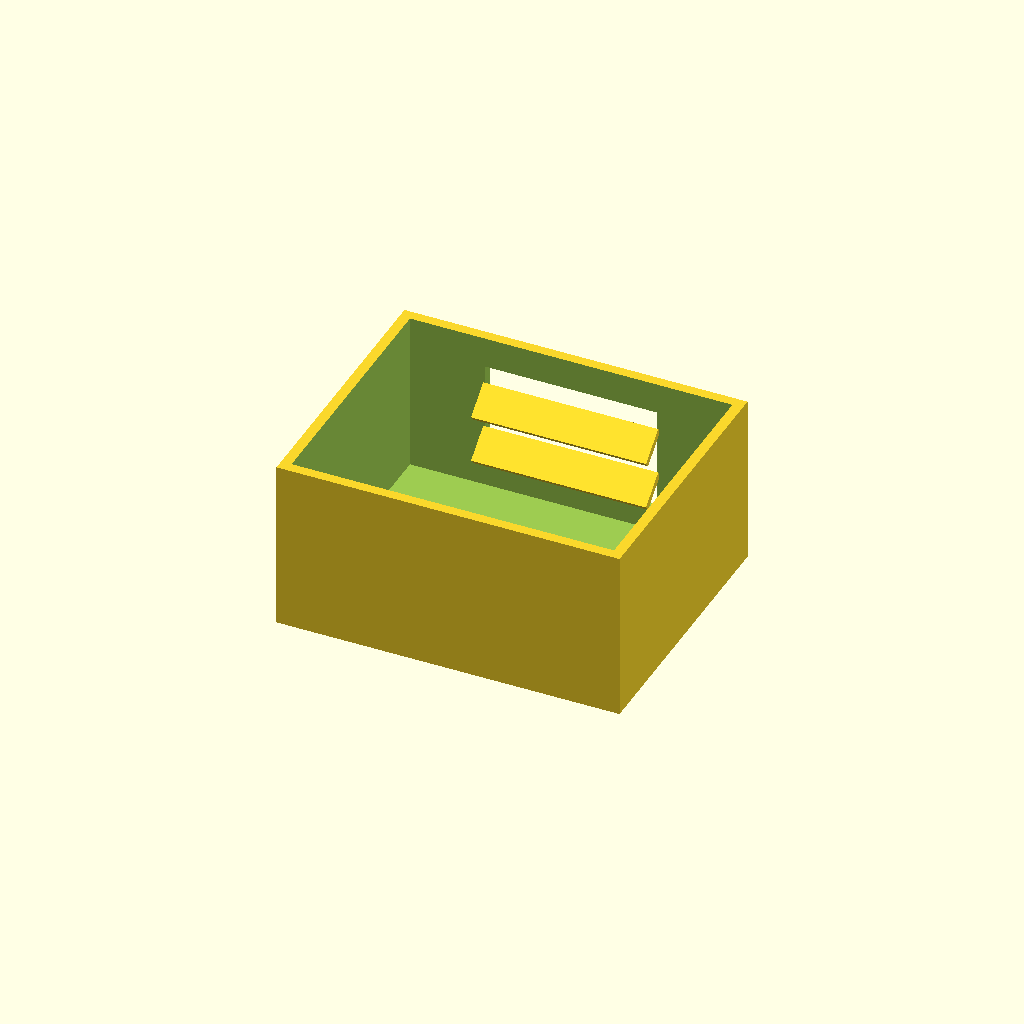
Cell 1: the model at its default parameters.
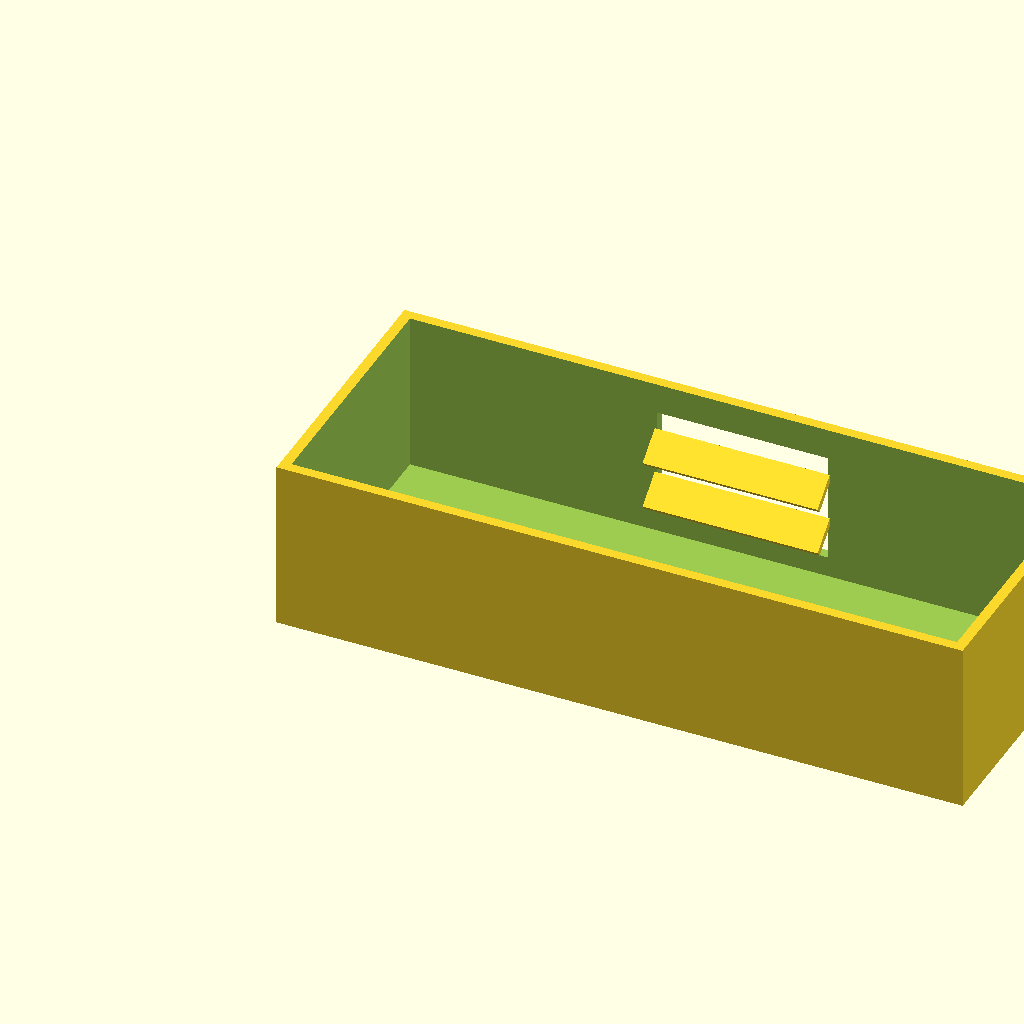
Cell 2: box_l = 200 (everything else at default).
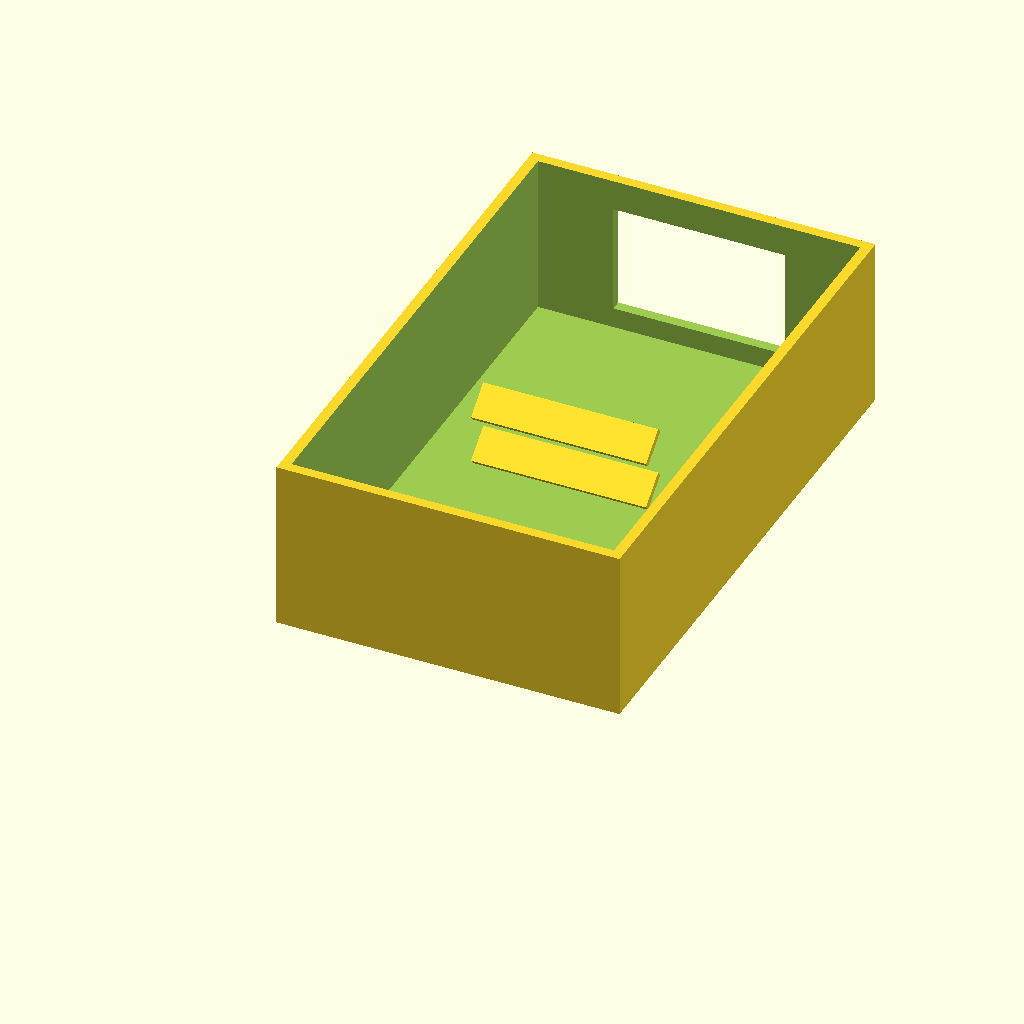
Cell 3: box_w = 160 (everything else at default).
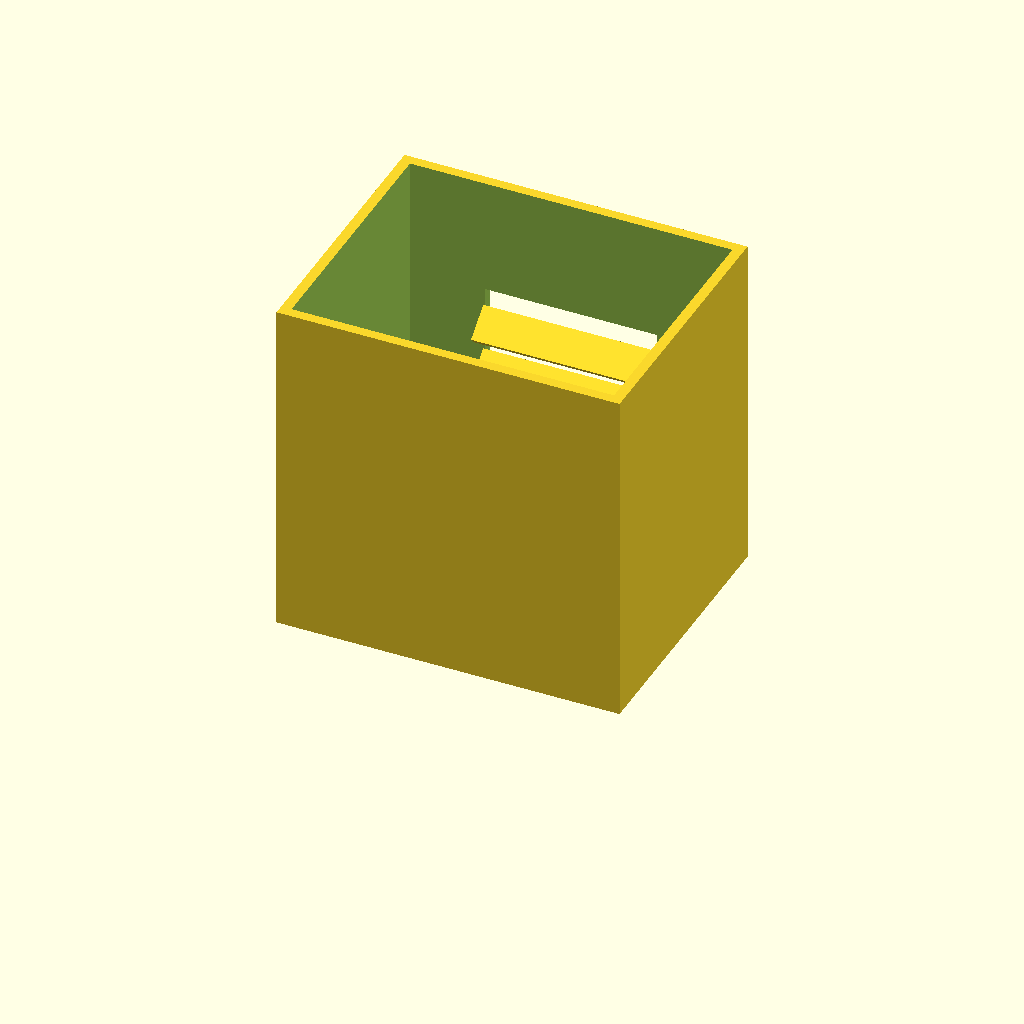
Cell 4 — box_h set to 100, the other parameters unchanged.
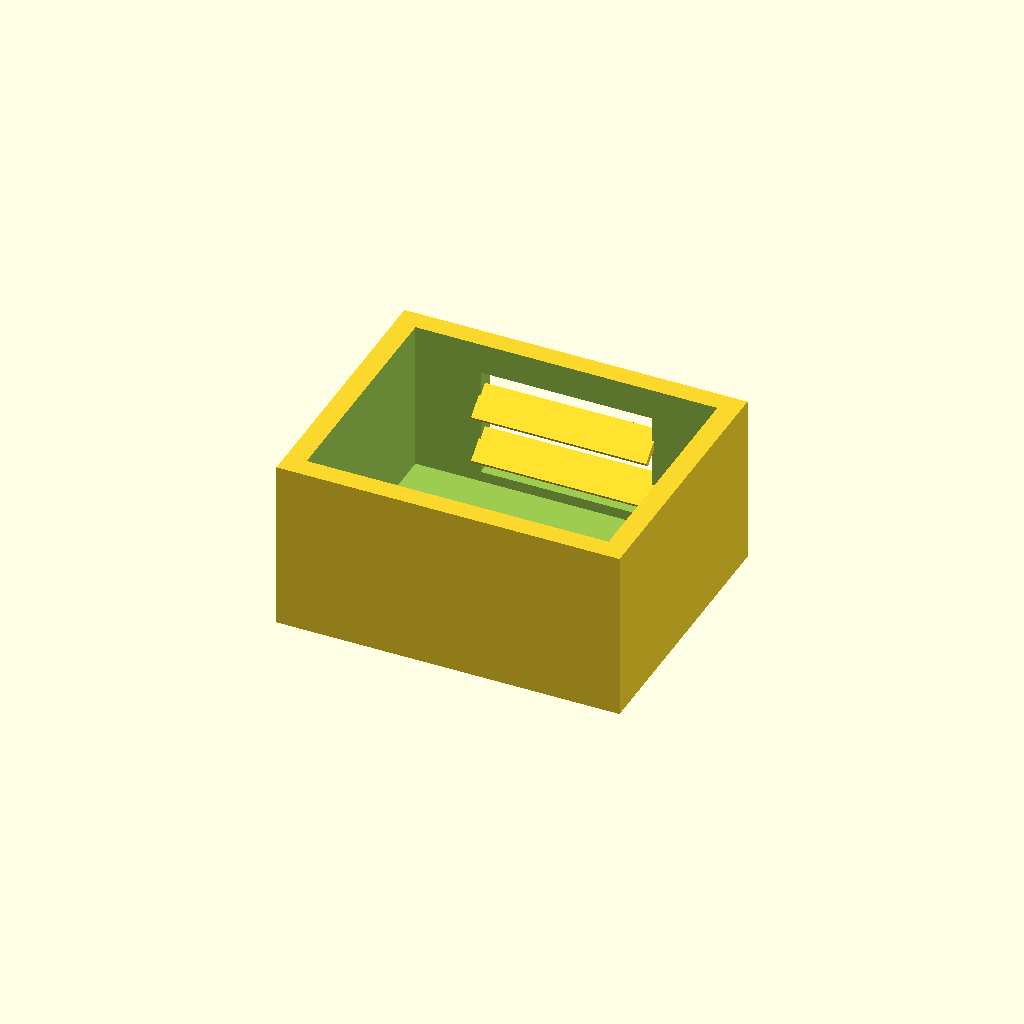
Cell 5: wall_t = 6 (everything else at default).
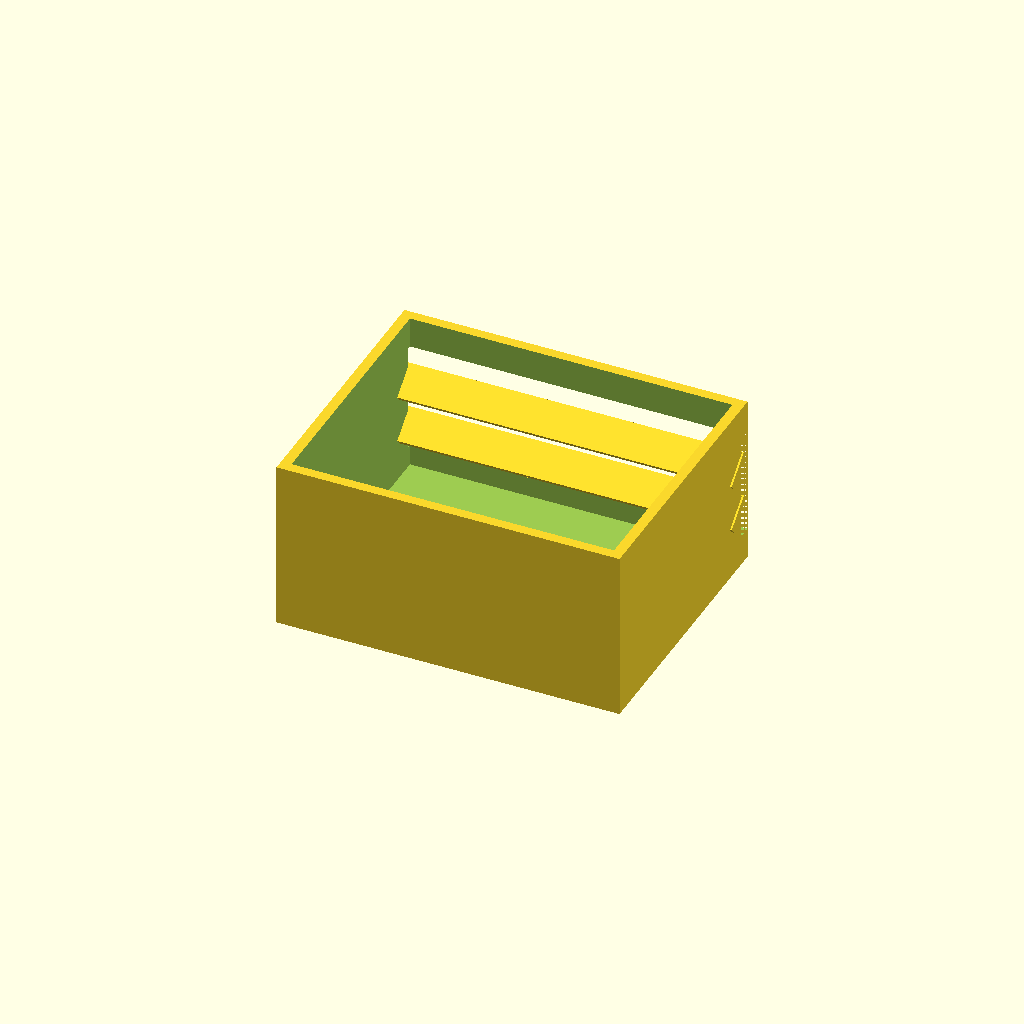
Cell 6: win_l = 100 (everything else at default).
All cells are drawn from one camera (rotation 55°, 0°, 25°, orthographic, colour scheme Cornfield), so only the parameter changes between them.
Source of the model, optional_data/data/solid2/ventbox/part_0062.scad:
$fn = 32;

// ----------------------------------------------------------------------
// Vent box: louvers enclosure
// ----------------------------------------------------------------------

// --- parameters (mm) ---
box_l = 100;              // box length, X
box_w = 80;               // box width, Y
box_h = 50;               // box height, Z
wall_t = 3;               // shell wall thickness
win_l = 50;               // vent window width, X
win_h = 32;               // vent window height, Z
slat_t = 2;               // louver slat thickness
slat_d = 10;              // louver slat depth
slat_a = 40;              // louver slat angle, degrees
slat_pitch = 14;          // louver pitch
slat_yc = 73.53;          // slat centreline Y

win_z0 = (box_h - win_h) / 2;  // window lower edge Z
n_slats = 2;  // louver count
slat_z0 = win_z0 + (win_h - (n_slats - 1) * slat_pitch) / 2;

difference() {
  union() {
    difference() {
      cube([box_l, box_w, box_h]);
  translate([wall_t, wall_t, wall_t])
    cube([box_l - 2 * wall_t, box_w - 2 * wall_t, box_h]);
  translate([(box_l - win_l) / 2, box_w - wall_t - 1, win_z0])
    cube([win_l, wall_t + 2, win_h]);
    }
    for (i = [0 : n_slats - 1])
      translate([box_l / 2, slat_yc, slat_z0 + i * slat_pitch])
        rotate([slat_a, 0, 0])
          cube([win_l + 1, slat_d, slat_t], center = true);
  }
}
Parameter table extracted from the source (name, type, default, range or options):
box_l: number, default 100
box_w: number, default 80
box_h: number, default 50
wall_t: number, default 3
win_l: number, default 50
win_h: number, default 32
slat_t: number, default 2
slat_d: number, default 10
slat_a: number, default 40
slat_pitch: number, default 14
slat_yc: number, default 73.53
n_slats: number, default 2
